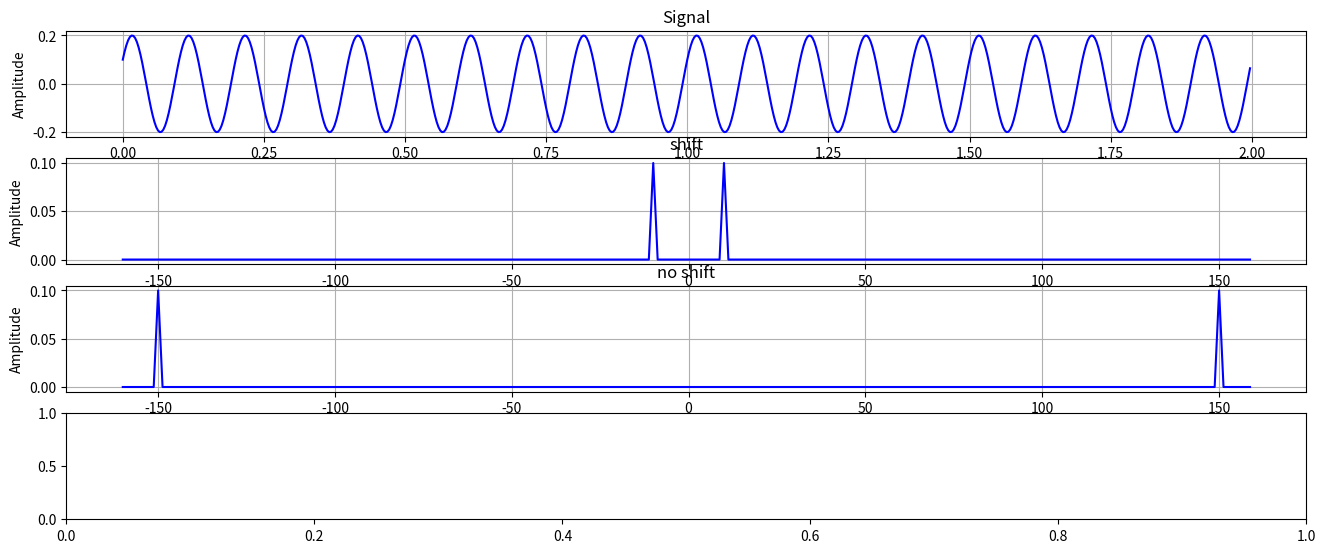

Reproduce this figure in Python. (Note: this script raises an exception after producing the figure.)
# -*- encoding:utf-8 -*-

import matplotlib.pyplot as plt
import numpy as np


def test1():
    '''
    离散傅里叶变换
    一维时序信号y，它由2V的直流分量(0Hz)，和振幅为3V，频率为50Hz的交流信号，以及振幅为1.5V，频率为75Hz的交流信号组成：
    y = 2 + 3*np.cos(2*np.pi*50*t) + 1.5*np.cos(2*np.pi*75*t)
    然后我们采用256Hz的采样频率，总共采样256个点。
    '''
    fs = 256  # 采样频率， 要大于信号频率的两倍
    t = np.arange(0, 1, 1.0 / fs)  # 1秒采样fs个点
    N = len(t)
    freq = np.arange(N)  # 频率counter

    # x = 2 + 3 * cos(2 * pi * 50 * t) + 1.5 * cos(2 * pi * 75 * t)  # 离散化后的x[n]
    x = 2 + 3 * np.cos(2 * np.pi * 10 * t) + 1.5 * np.cos(2 * np.pi * 15 * t)  # 离散化后的x[n]

    X = np.fft.fft(x)  # 离散傅里叶变换

    '''
    根据STFT公式原理，实现的STFT计算，做了/N的标准化
    '''
    X2 = np.zeros(N, dtype=np.complex)  # X[n]
    for k in range(0, N):  # 0,1,2,...,N-1
        for n in range(0, N):  # 0,1,2,...,N-1
            # X[k] = X[k] + x[n] * np.exp(-2j * pi * k * n / N)
            X2[k] = X2[k] + (1 / N) * x[n] * np.exp(-2j * np.pi * k * n / N)

    fig, ax = plt.subplots(5, 1, figsize=(12, 12))

    # 绘制原始时域图像
    ax[0].plot(t, x, label='原始时域信号')
    ax[0].set_xlabel('Time (s)')
    ax[0].set_ylabel('Amplitude')

    ax[1].plot(freq, abs(X), 'r', label='调用np.fft库计算结果')
    ax[1].set_xlabel('Freq (Hz)')
    ax[1].set_ylabel('Amplitude')
    ax[1].legend()

    ax[2].plot(freq, abs(X2), 'r', label='根据STFT计算结果')
    ax[2].set_xlabel('Freq (Hz)')
    ax[2].set_ylabel('Amplitude')
    ax[2].legend()

    X_norm = X / (N / 2)  # 换算成实际的振幅
    X_norm[0] = X_norm[0] / 2
    ax[3].plot(freq, abs(X_norm), 'r', label='转换为原始信号振幅')
    ax[3].set_xlabel('Freq (Hz)')
    ax[3].set_ylabel('Amplitude')
    ax[3].set_yticks(np.arange(0, 3))
    ax[3].legend()

    freq_half = freq[range(int(N / 2))]  # 前一半频率
    X_half = X_norm[range(int(N / 2))]

    ax[4].plot(freq_half, abs(X_half), 'b', label='前N/2个频率')
    ax[4].set_xlabel('Freq (Hz)')
    ax[4].set_ylabel('Amplitude')
    ax[4].set_yticks(np.arange(0, 3))
    ax[4].legend()

    plt.show()


def test2():
    sampling_rate = 8096  # 采样率
    fft_size = 1024  # FFT长度
    t = np.arange(0, 1.0, 1.0 / sampling_rate)
    x = np.sin(2 * np.pi * 156.25 * t) + 2 * np.sin(2 * np.pi * 234.375 * t) + 3 * np.sin(2 * np.pi * 200 * t)
    xs = x[:fft_size]

    xf = np.fft.rfft(xs) / fft_size  # 返回fft_size/2+1 个频率

    freqs = np.linspace(0, sampling_rate // 2, fft_size // 2 + 1)  # 表示频率
    xfp = np.abs(xf) * 2  # 代表信号的幅值，即振幅

    plt.figure(num='original', figsize=(15, 6))
    plt.plot(x[:fft_size])

    plt.figure(figsize=(8, 4))
    plt.subplot(211)
    plt.plot(t[:fft_size], xs)
    plt.xlabel("t(s)")
    plt.title("156.25Hz and 234.375Hz waveform and spectrum")

    plt.subplot(212)
    plt.plot(freqs, xfp)
    plt.xlabel("freq(Hz)")
    plt.ylabel("amplitude")
    plt.subplots_adjust(hspace=0.4)
    plt.show()


def test3():
    N = 1024
    t = np.linspace(0, 2 * np.pi, N)
    x = 0.3 * np.cos(t) + 0.5 * np.cos(2 * t + np.pi / 4) + 0.8 * np.cos(3 * t - np.pi / 3)
    xf = np.fft.fft(x) / N
    freq = np.arange(N)

    plt.figure(figsize=(8, 4))
    plt.subplot(211)
    plt.plot(t, x)
    plt.xlabel("t(s)")
    plt.title("waveform and spectrum")

    plt.subplot(212)
    plt.plot(freq, np.abs(xf) * 2)
    plt.xlabel("freq(Hz)")
    plt.ylabel("amplitude")
    plt.subplots_adjust(hspace=0.4)
    plt.show()


def test4():
    Fs = 64
    f_o = [5, 15, 20]
    t = np.arange(0, 10, 1.0 / Fs)
    x = np.sum([np.sin(2 * np.pi * f1 * t) for f1 in f_o], axis=0)
    N = len(t)

    X = np.fft.fft(x)
    f = np.arange(N) * Fs * 1.0 / N

    f_shift = f - Fs / 2
    X_shift = np.fft.fftshift(X)  # 调整0频位置

    N_p = N // 2
    f_p = f_shift[N_p:]
    X_p = (np.abs(X_shift)[N_p:]) * 2

    x_r = np.fft.ifft(X)

    plt.figure(figsize=(8, 20))
    plt.subplot(511)
    plt.plot(t, x)
    plt.xlabel("t(s)")
    plt.ylabel("Amplitude")
    plt.title("Original Signal")

    plt.subplot(512)
    plt.plot(f, np.abs(X))
    plt.xlabel("f(Hz)")
    plt.ylabel("Amplitude")
    plt.title("spectrum")
    plt.subplots_adjust(hspace=0.4)

    plt.subplot(513)
    plt.plot(f_shift, np.abs(X_shift))
    plt.xlabel("f(Hz)")
    plt.ylabel("Amplitude")
    plt.title("spectrum")
    plt.subplots_adjust(hspace=0.4)

    plt.subplot(514)
    plt.plot(f_p, X_p)
    plt.xlabel("f(Hz)")
    plt.ylabel("Amplitude")
    plt.title("spectrum")
    plt.subplots_adjust(hspace=0.4)

    plt.subplot(515)
    plt.plot(t, np.real(x_r))
    plt.xlabel("t(s)")
    plt.ylabel("Amplitude")
    plt.title("reconstruct Signal")

    plt.show()


def test5():
    F = 30
    Fs = 256
    Ts = 1 / Fs

    tc = np.arange(0, 5 / F, 1e-4)
    xc = np.cos(2 * np.pi * F * tc)
    td = np.arange(0, 5 / F, Ts)
    xd = np.cos(2 * np.pi * F * td)
    N = len(td)

    xr = np.sum([xd[i] * np.sinc(tc / Ts - i) for i in range(N)], axis=0)
    err = np.sqrt((xr - xc) ** 2)

    plt.figure(figsize=(8, 20))
    plt.subplot(311)
    plt.plot(tc, xc, label='Original')
    plt.plot(tc, xr, label='Reconstruct')
    plt.xlabel("t(s)")
    plt.ylabel("Amplitude")
    plt.title("Signal(Original vs Reconstruct)")
    plt.legend()

    plt.subplot(312)
    plt.plot(td, xd, 'r--o')
    plt.xlabel("t(s)")
    plt.ylabel("Amplitude")
    plt.title("Sampling Signal")

    plt.subplot(313)
    plt.plot(tc, err, 'm--o')
    plt.xlabel("t(s)")
    plt.ylabel("Err")
    plt.title("Err signal")

    plt.show()


def test6():
    def rect(t, T):
        Th = T / 2.0
        return np.where((t > -Th) & (t < Th), 1.0, 0.0)

    def rect2(t, tao, T):
        N = len(t)
        tao_h = tao / 2.0
        res = np.where((t > -tao_h) & (t < tao_h), 1.0, 0.0)
        k = 1
        while k * T < t[-1]:
            res += np.where((t > k * T - tao_h) & (t < k * T + tao_h), 1.0, 0.0)
            res += np.where((t > -k * T - tao_h) & (t < -k * T + tao_h), 1.0, 0.0)
            k += 1

        return res

    tc = np.arange(-2 * np.pi, 2 * np.pi, 1e-4)
    xc = np.cos(tc) + 1.0

    sc = rect2(tc, 0.5, np.pi / 4.0)
    xs = sc * xc

    plt.figure(figsize=(8, 8))
    plt.subplot(211)
    plt.plot(tc, xc, 'b--', label='Origin')
    plt.plot(tc, xs, 'r-', label='RectSam')
    plt.xlabel("t(s)")
    plt.ylabel("Amplitude")
    plt.title("Signal")
    plt.legend(loc='lower left')

    plt.subplot(212)
    # plt.plot(tc, xc, 'r--', label='Original')
    plt.plot(tc, xs, 'b-', label='Reconstruct')
    plt.xlabel("t(s)")
    plt.ylabel("Amplitude")
    plt.title("Signal(Original vs Reconstruct)")
    plt.legend()

    plt.show()


def test7():
    n = np.arange(64)
    x = np.cos(np.pi / 8 * n)
    y = np.cos(np.pi / 8 * n + np.pi / 3)

    X = np.fft.fft(x)
    Y = np.fft.fft(y)
    f = np.arange(64) / 64

    f_shift = f - 1 / 2
    X_shift = np.fft.fftshift(X)
    Y_shift = np.fft.fftshift(Y)

    N_h = 64 // 2
    f_h = f_shift[N_h:]
    X_a = (np.abs(X_shift)[N_h:]) * 2
    Y_a = (np.abs(Y_shift)[N_h:]) * 2

    X_p = np.angle(X_shift)[N_h:]
    Y_p = np.angle(Y_shift)[N_h:]

    plt.figure(figsize=(16, 8))

    plt.subplot(321)
    plt.plot(n, x, 'b-')
    plt.xlabel("t(s)")
    plt.ylabel("Amplitude")
    plt.title("Signal")
    plt.grid(True)

    plt.subplot(322)
    plt.plot(n, y, 'b-')
    plt.xlabel("t(s)")
    plt.ylabel("Amplitude")
    plt.title("Signal")
    plt.grid(True)

    plt.subplot(323)
    plt.plot(f_h, X_a)
    plt.xlabel("f(Hz)")
    plt.ylabel("Amplitude")
    plt.grid(True)

    plt.subplot(324)
    plt.plot(f_h, Y_a)
    plt.xlabel("f(Hz)")
    plt.ylabel("Amplitude")
    plt.grid(True)

    plt.subplot(325)
    plt.plot(f_h, X_p)
    plt.xlabel("f(Hz)")
    plt.ylabel("Phase")
    plt.grid(True)

    plt.subplot(326)
    plt.plot(f_h, Y_p)
    plt.xlabel("f(Hz)")
    plt.ylabel("Phase")
    plt.grid(True)

    plt.show()


def test8():
    A = 0.2
    fc = 10
    phase = np.pi / 6.0
    fs = 32 * fc

    t = np.arange(0, 2, 1.0 / fs)  # 2 seconds of sampling time
    x = A * np.sin(2 * np.pi * fc * t + phase)

    N = 256  # N 点傅里叶变换
    X = 1.0 / N * np.fft.fftshift(np.fft.fft(x, N))
    f = np.arange(N) * fs * 1.0 / N

    freq = f - fs / 2
    # freq = np.fft.fftfreq(t.shape[-1])

    X_no_shift = 1.0 / N * np.fft.fft(x, N)

    # phases = np.arctan2(np.imag(X), np.real(X)) * 180 / np.pi
    phases = np.angle(X)

    X_backup = np.copy(X)
    threshold = np.max(np.abs(X)) / 1000.0
    X_backup[X_backup < threshold] = 0.0
    # phases_cut = np.arctan2(np.imag(X_backup), np.real(X_backup)) * 180 / np.pi  # 虚部除以实部得到相位谱，返回值是弧度
    phases_cut = np.angle(X_backup)

    plt.figure(figsize=(16, 8))

    plt.subplot(511)
    plt.plot(t, x, 'b-')
    plt.xlabel("t(s)")
    plt.ylabel("Amplitude")
    plt.title("Signal")
    plt.grid(True)

    plt.subplot(512)
    plt.plot(freq, np.abs(X), 'b-')
    plt.xlabel("t(s)")
    plt.ylabel("Amplitude")
    plt.title("shift")
    plt.grid(True)

    plt.subplot(513)
    plt.plot(freq, np.abs(X_no_shift), 'b-')
    plt.xlabel("t(s)")
    plt.ylabel("Amplitude")
    plt.title("no shift")
    plt.grid(True)

    plt.subplot(514)
    plt.stem(freq, phases_cut, use_line_collection=True)
    # plt.plot(freq, phases_cut)
    plt.xlabel("t(s)")
    plt.ylabel("Amplitude")
    plt.title("phases cut")
    plt.grid(True)

    plt.subplot(515)
    plt.plot(freq, phases)
    plt.xlabel("t(s)")
    plt.ylabel("Amplitude")
    plt.title("phases no cut")
    plt.grid(True)

    plt.show()


if __name__ == '__main__':
    test8()
